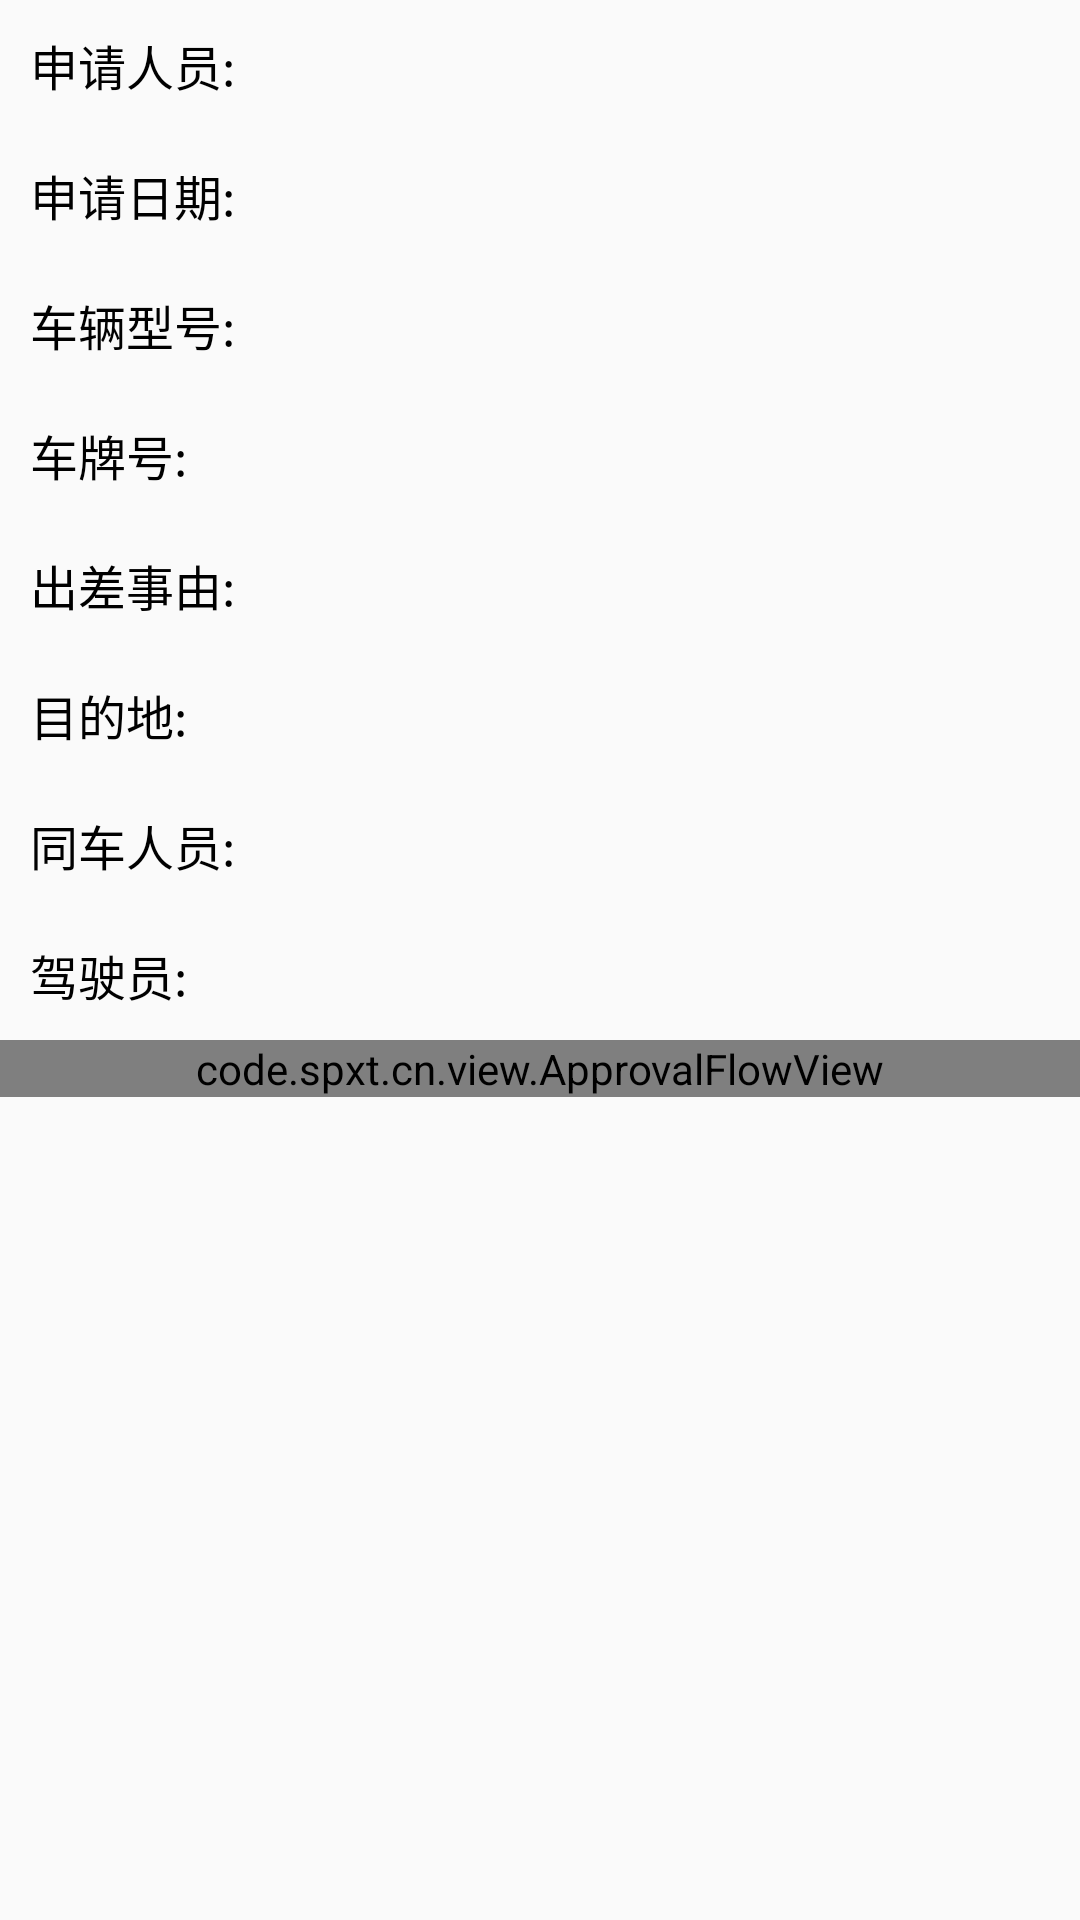

The Android layout XML behind this screen, and the referenced resources:
<!-- AndroidManifest.xml: application theme AppTheme -->
<!-- res/layout/activity_approval_bill_public_car_use.xml -->
<?xml version="1.0" encoding="utf-8"?>
<LinearLayout xmlns:android="http://schemas.android.com/apk/res/android"
    android:layout_width="match_parent"
    android:layout_height="match_parent"
    android:orientation="vertical">

    <ScrollView
        android:layout_width="match_parent"
        android:layout_height="0dp"
        android:layout_weight="1">

        <LinearLayout
            android:layout_width="match_parent"
            android:layout_height="wrap_content"
            android:orientation="vertical">

            <FrameLayout
                android:layout_width="match_parent"
                android:layout_height="wrap_content"
                android:padding="10dp">

                <TextView
                    android:layout_width="match_parent"
                    android:layout_height="wrap_content"
                    android:text="申请人员:"
                    android:textColor="@color/black"
                    android:textSize="16sp" />

                <TextView
                    android:id="@+id/tv_name"
                    android:layout_width="wrap_content"
                    android:layout_height="wrap_content"
                    android:layout_gravity="end"
                    android:textSize="16sp" />


            </FrameLayout>

            <FrameLayout
                android:layout_width="match_parent"
                android:layout_height="wrap_content"
                android:padding="10dp">

                <TextView
                    android:layout_width="match_parent"
                    android:layout_height="wrap_content"
                    android:text="申请日期:"
                    android:textColor="@color/black"
                    android:textSize="16sp" />

                <TextView
                    android:id="@+id/tv_time"
                    android:layout_width="wrap_content"
                    android:layout_height="wrap_content"
                    android:layout_gravity="end"
                    android:textSize="16sp" />


            </FrameLayout>

            <FrameLayout
                android:layout_width="match_parent"
                android:layout_height="wrap_content"
                android:padding="10dp">

                <TextView
                    android:layout_width="match_parent"
                    android:layout_height="wrap_content"
                    android:text="车辆型号:"
                    android:textColor="@color/black"
                    android:textSize="16sp" />

                <TextView
                    android:id="@+id/tv_car_type"
                    android:layout_width="wrap_content"
                    android:layout_height="wrap_content"
                    android:layout_gravity="end"
                    android:textSize="16sp" />


            </FrameLayout>

            <FrameLayout
                android:layout_width="match_parent"
                android:layout_height="wrap_content"
                android:padding="10dp">

                <TextView
                    android:layout_width="match_parent"
                    android:layout_height="wrap_content"
                    android:text="车牌号:"
                    android:textColor="@color/black"
                    android:textSize="16sp" />

                <TextView
                    android:id="@+id/tv_card_number"
                    android:layout_width="wrap_content"
                    android:layout_height="wrap_content"
                    android:layout_gravity="end"
                    android:textSize="16sp" />


            </FrameLayout>

            <RelativeLayout
                android:layout_width="match_parent"
                android:layout_height="wrap_content"
                android:padding="10dp">

                <TextView
                    android:id="@+id/text"
                    android:layout_width="wrap_content"
                    android:layout_height="wrap_content"
                    android:text="出差事由:"
                    android:textColor="@color/black"
                    android:textSize="16sp" />

                <TextView
                    android:id="@+id/tv_out_desc"
                    android:layout_width="match_parent"
                    android:layout_height="wrap_content"
                    android:layout_toEndOf="@+id/text"
                    android:textSize="16sp" />


            </RelativeLayout>

            <FrameLayout
                android:layout_width="match_parent"
                android:layout_height="wrap_content"
                android:padding="10dp">

                <TextView
                    android:layout_width="match_parent"
                    android:layout_height="wrap_content"
                    android:text="目的地:"
                    android:textColor="@color/black"
                    android:textSize="16sp" />

                <TextView
                    android:id="@+id/tv_end_address"
                    android:layout_width="wrap_content"
                    android:layout_height="wrap_content"
                    android:layout_gravity="end"
                    android:textSize="16sp" />


            </FrameLayout>

            <FrameLayout
                android:layout_width="match_parent"
                android:layout_height="wrap_content"
                android:padding="10dp">

                <TextView
                    android:layout_width="match_parent"
                    android:layout_height="wrap_content"
                    android:text="同车人员:"
                    android:textColor="@color/black"
                    android:textSize="16sp" />

                <TextView
                    android:id="@+id/tv_other_p"
                    android:layout_width="wrap_content"
                    android:layout_height="wrap_content"
                    android:layout_gravity="end"
                    android:textSize="16sp" />


            </FrameLayout>

            <FrameLayout
                android:layout_width="match_parent"
                android:layout_height="wrap_content"
                android:padding="10dp">

                <TextView
                    android:layout_width="match_parent"
                    android:layout_height="wrap_content"
                    android:text="驾驶员:"
                    android:textColor="@color/black"
                    android:textSize="16sp" />

                <TextView
                    android:id="@+id/tv_car_p"
                    android:layout_width="wrap_content"
                    android:layout_height="wrap_content"
                    android:layout_gravity="end"
                    android:textSize="16sp" />


            </FrameLayout>


            <code.spxt.cn.view.ApprovalFlowView
                android:id="@+id/afv_view"
                android:layout_width="match_parent"
                android:layout_height="wrap_content" />
        </LinearLayout>

    </ScrollView>

    <FrameLayout
        android:id="@+id/fl_layout"
        android:layout_width="match_parent"
        android:layout_height="wrap_content" />
</LinearLayout>
<!-- resources referenced by this layout -->
<resources>
  <color name="black">#000000</color>
  <style name="AppTheme" parent="Theme.AppCompat.Light.NoActionBar">
          
          <item name="colorPrimary">@color/colorPrimary</item>
          <item name="colorPrimaryDark">@color/colorPrimaryDark</item>
          <item name="colorAccent">@color/colorAccent</item>
      </style>
  <color name="colorPrimary">#3B9FF5</color>
  <color name="colorPrimaryDark">#3B9FF5</color>
  <color name="colorAccent">#3B9FF5</color>
</resources>
